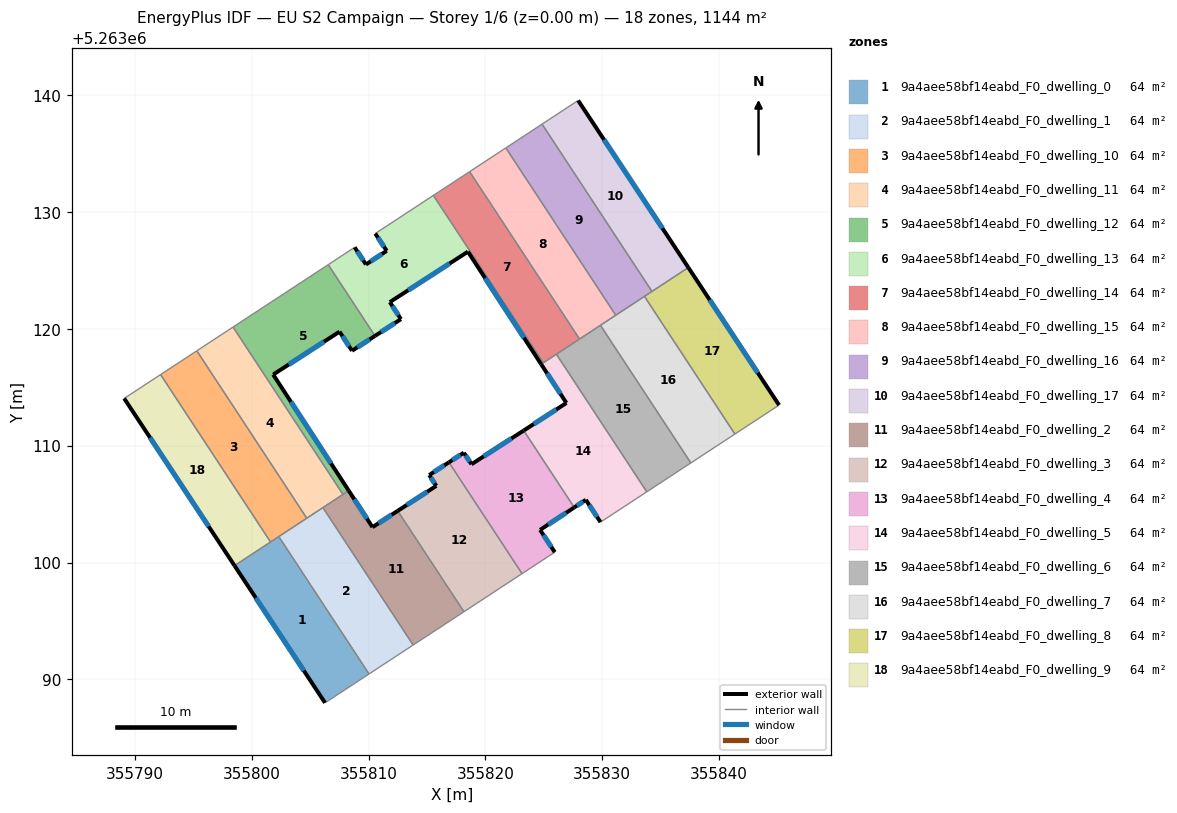
=== STOREY PLAN SPEC (per zone: floor XY polygon, exterior-wall plan segments, windows/doors) ===
zone 1: 9a4aee58bf14eabd_F0_dwelling_0  (63.6 m²)
  floor: (355802.32, 5263102.23) (355810.04, 5263090.46) (355806.28, 5263088.00) (355798.53, 5263099.74)
  exterior wall: (355798.53, 5263099.74) – (355806.28, 5263088.00)  [14.1 m]
    window: (355800.35, 5263096.98) – (355804.46, 5263090.75)  [11.9 m²]
  interior walls: 4
zone 2: 9a4aee58bf14eabd_F0_dwelling_1  (63.6 m²)
  floor: (355806.09, 5263104.71) (355813.82, 5263092.94) (355810.04, 5263090.46) (355802.32, 5263102.23)
  interior walls: 5
zone 3: 9a4aee58bf14eabd_F0_dwelling_10  (63.6 m²)
  floor: (355795.30, 5263118.13) (355804.71, 5263103.80) (355801.61, 5263101.76) (355792.20, 5263116.09)
  interior walls: 5
zone 4: 9a4aee58bf14eabd_F0_dwelling_11  (63.6 m²)
  floor: (355798.40, 5263120.16) (355807.81, 5263105.83) (355804.71, 5263103.80) (355795.30, 5263118.13)
  interior walls: 5
zone 5: 9a4aee58bf14eabd_F0_dwelling_12  (63.6 m²)
  floor: (355806.55, 5263125.50) (355810.55, 5263119.40) (355808.59, 5263118.13) (355807.52, 5263119.77) (355801.84, 5263116.09) (355808.30, 5263106.16) (355807.81, 5263105.83) (355798.40, 5263120.16)
  exterior wall: (355808.30, 5263106.16) – (355801.84, 5263116.09)  [11.9 m]
    window: (355806.79, 5263108.49) – (355803.36, 5263113.76)  [10.0 m²]
  exterior wall: (355808.59, 5263118.13) – (355810.55, 5263119.40)  [2.3 m]
    window: (355809.05, 5263118.43) – (355810.09, 5263119.10)  [2.0 m²]
  exterior wall: (355807.52, 5263119.77) – (355808.59, 5263118.13)  [2.0 m]
    window: (355807.77, 5263119.38) – (355808.34, 5263118.51)  [1.7 m²]
  exterior wall: (355801.84, 5263116.09) – (355807.52, 5263119.77)  [6.8 m]
    window: (355803.17, 5263116.96) – (355806.19, 5263118.91)  [5.7 m²]
  interior walls: 4
zone 6: 9a4aee58bf14eabd_F0_dwelling_13  (63.6 m²)
  floor: (355818.51, 5263126.61) (355811.83, 5263122.30) (355812.78, 5263120.84) (355810.55, 5263119.40) (355806.55, 5263125.50) (355808.81, 5263126.99) (355809.78, 5263125.52) (355811.56, 5263126.69) (355810.58, 5263128.17) (355815.55, 5263131.43) (355824.97, 5263117.10) (355824.78, 5263116.98)
  exterior wall: (355818.51, 5263126.61) – (355824.78, 5263116.98)  [11.5 m]
    window: (355819.98, 5263124.35) – (355823.31, 5263119.24)  [9.7 m²]
  exterior wall: (355811.83, 5263122.30) – (355818.51, 5263126.61)  [8.0 m]
    window: (355813.39, 5263123.31) – (355816.94, 5263125.60)  [6.7 m²]
  exterior wall: (355812.78, 5263120.84) – (355811.83, 5263122.30)  [1.7 m]
    window: (355812.55, 5263121.18) – (355812.05, 5263121.96)  [1.5 m²]
  exterior wall: (355810.55, 5263119.40) – (355812.78, 5263120.84)  [2.6 m]
    window: (355811.08, 5263119.74) – (355812.25, 5263120.50)  [2.2 m²]
  exterior wall: (355809.78, 5263125.52) – (355808.81, 5263126.99)  [1.8 m]
    window: (355809.55, 5263125.86) – (355809.04, 5263126.64)  [1.5 m²]
  exterior wall: (355811.56, 5263126.69) – (355809.78, 5263125.52)  [2.1 m]
    window: (355811.14, 5263126.41) – (355810.20, 5263125.79)  [1.8 m²]
  exterior wall: (355810.58, 5263128.17) – (355811.56, 5263126.69)  [1.8 m]
    window: (355810.81, 5263127.82) – (355811.33, 5263127.03)  [1.5 m²]
  interior walls: 5
zone 7: 9a4aee58bf14eabd_F0_dwelling_14  (63.6 m²)
  floor: (355818.65, 5263133.46) (355828.07, 5263119.14) (355824.97, 5263117.10) (355815.55, 5263131.43)
  interior walls: 5
zone 8: 9a4aee58bf14eabd_F0_dwelling_15  (63.6 m²)
  floor: (355821.76, 5263135.50) (355831.16, 5263121.17) (355828.07, 5263119.14) (355818.65, 5263133.46)
  interior walls: 5
zone 9: 9a4aee58bf14eabd_F0_dwelling_16  (63.6 m²)
  floor: (355824.86, 5263137.53) (355834.27, 5263123.21) (355831.16, 5263121.17) (355821.76, 5263135.50)
  interior walls: 5
zone 10: 9a4aee58bf14eabd_F0_dwelling_17  (63.6 m²)
  floor: (355827.95, 5263139.56) (355837.38, 5263125.25) (355834.27, 5263123.21) (355824.86, 5263137.53)
  exterior wall: (355837.38, 5263125.25) – (355827.95, 5263139.56)  [17.1 m]
    window: (355835.16, 5263128.61) – (355830.16, 5263136.20)  [14.5 m²]
  interior walls: 3
zone 11: 9a4aee58bf14eabd_F0_dwelling_2  (63.6 m²)
  floor: (355812.50, 5263104.43) (355818.17, 5263095.79) (355813.82, 5263092.94) (355806.09, 5263104.71) (355808.30, 5263106.16) (355810.34, 5263103.03)
  exterior wall: (355810.34, 5263103.03) – (355808.30, 5263106.16)  [3.7 m]
    window: (355809.86, 5263103.76) – (355808.78, 5263105.42)  [3.1 m²]
  exterior wall: (355812.50, 5263104.43) – (355810.34, 5263103.03)  [2.6 m]
    window: (355811.99, 5263104.10) – (355810.85, 5263103.36)  [2.2 m²]
  interior walls: 5
zone 12: 9a4aee58bf14eabd_F0_dwelling_3  (63.6 m²)
  floor: (355816.88, 5263108.58) (355823.14, 5263099.05) (355818.17, 5263095.79) (355812.50, 5263104.43) (355815.80, 5263106.57) (355815.20, 5263107.49)
  exterior wall: (355815.20, 5263107.49) – (355815.80, 5263106.57)  [1.1 m]
    window: (355815.34, 5263107.27) – (355815.66, 5263106.78)  [0.9 m²]
  exterior wall: (355816.88, 5263108.58) – (355815.20, 5263107.49)  [2.0 m]
    window: (355816.49, 5263108.33) – (355815.59, 5263107.75)  [1.7 m²]
  exterior wall: (355815.80, 5263106.57) – (355812.50, 5263104.43)  [3.9 m]
    window: (355815.02, 5263106.06) – (355813.27, 5263104.93)  [3.3 m²]
  interior walls: 3
zone 13: 9a4aee58bf14eabd_F0_dwelling_4  (63.6 m²)
  floor: (355823.29, 5263111.30) (355827.61, 5263104.72) (355824.69, 5263102.80) (355825.95, 5263100.89) (355823.14, 5263099.05) (355816.88, 5263108.58) (355818.16, 5263109.41) (355818.81, 5263108.42)
  exterior wall: (355818.16, 5263109.41) – (355816.88, 5263108.58)  [1.5 m]
    window: (355817.86, 5263109.22) – (355817.18, 5263108.78)  [1.3 m²]
  exterior wall: (355818.81, 5263108.42) – (355818.16, 5263109.41)  [1.2 m]
    window: (355818.66, 5263108.65) – (355818.31, 5263109.18)  [1.0 m²]
  exterior wall: (355823.29, 5263111.30) – (355818.81, 5263108.42)  [5.3 m]
    window: (355822.24, 5263110.63) – (355819.86, 5263109.09)  [4.5 m²]
  exterior wall: (355824.69, 5263102.80) – (355827.61, 5263104.72)  [3.5 m]
    window: (355825.37, 5263103.25) – (355826.92, 5263104.27)  [3.0 m²]
  exterior wall: (355825.95, 5263100.89) – (355824.69, 5263102.80)  [2.3 m]
    window: (355825.65, 5263101.34) – (355824.98, 5263102.35)  [1.9 m²]
  interior walls: 3
zone 14: 9a4aee58bf14eabd_F0_dwelling_5  (63.6 m²)
  floor: (355826.08, 5263117.83) (355833.82, 5263106.06) (355829.86, 5263103.46) (355828.60, 5263105.37) (355827.61, 5263104.72) (355823.29, 5263111.30) (355826.94, 5263113.66) (355824.78, 5263116.98)
  exterior wall: (355826.94, 5263113.66) – (355823.29, 5263111.30)  [4.3 m]
    window: (355826.08, 5263113.11) – (355824.14, 5263111.86)  [3.7 m²]
  exterior wall: (355824.78, 5263116.98) – (355826.94, 5263113.66)  [4.0 m]
    window: (355825.29, 5263116.20) – (355826.43, 5263114.44)  [3.3 m²]
  exterior wall: (355828.60, 5263105.37) – (355829.86, 5263103.46)  [2.3 m]
    window: (355828.90, 5263104.92) – (355829.56, 5263103.91)  [1.9 m²]
  exterior wall: (355827.61, 5263104.72) – (355828.60, 5263105.37)  [1.2 m]
    window: (355827.84, 5263104.87) – (355828.37, 5263105.22)  [1.0 m²]
  interior walls: 5
zone 15: 9a4aee58bf14eabd_F0_dwelling_6  (63.6 m²)
  floor: (355829.85, 5263120.31) (355837.59, 5263108.53) (355833.82, 5263106.06) (355826.08, 5263117.83)
  interior walls: 5
zone 16: 9a4aee58bf14eabd_F0_dwelling_7  (63.6 m²)
  floor: (355833.62, 5263122.79) (355841.36, 5263111.00) (355837.59, 5263108.53) (355829.85, 5263120.31)
  interior walls: 5
zone 17: 9a4aee58bf14eabd_F0_dwelling_8  (63.6 m²)
  floor: (355837.38, 5263125.25) (355845.15, 5263113.48) (355841.36, 5263111.00) (355833.62, 5263122.79)
  exterior wall: (355845.15, 5263113.48) – (355837.38, 5263125.25)  [14.1 m]
    window: (355843.32, 5263116.25) – (355839.20, 5263122.49)  [11.9 m²]
  interior walls: 4
zone 18: 9a4aee58bf14eabd_F0_dwelling_9  (63.6 m²)
  floor: (355792.20, 5263116.09) (355801.61, 5263101.76) (355798.53, 5263099.74) (355789.09, 5263114.05)
  exterior wall: (355789.09, 5263114.05) – (355798.53, 5263099.74)  [17.1 m]
    window: (355791.30, 5263110.69) – (355796.31, 5263103.10)  [14.5 m²]
  interior walls: 3

=== DERIVED (storey summary) ===
Building: EU S2 Campaign
Storey: 1 of 6  (floor level z = 0.00 m)
Storey gross floor area: 1144.4 m²
Zones on this storey: 18
  - 9a4aee58bf14eabd_F0_dwelling_0: floor 63.6 m²; exterior wall 14.1 m (42.2 m²); 1 window(s) 11.9 m²; WWR 28.1%
  - 9a4aee58bf14eabd_F0_dwelling_1: floor 63.6 m²
  - 9a4aee58bf14eabd_F0_dwelling_10: floor 63.6 m²
  - 9a4aee58bf14eabd_F0_dwelling_11: floor 63.6 m²
  - 9a4aee58bf14eabd_F0_dwelling_12: floor 63.6 m²; exterior wall 22.9 m (68.8 m²); 4 window(s) 19.3 m²; WWR 28.1%
  - 9a4aee58bf14eabd_F0_dwelling_13: floor 63.6 m²; exterior wall 29.5 m (88.5 m²); 7 window(s) 24.9 m²; WWR 28.1%
  - 9a4aee58bf14eabd_F0_dwelling_14: floor 63.6 m²
  - 9a4aee58bf14eabd_F0_dwelling_15: floor 63.6 m²
  - 9a4aee58bf14eabd_F0_dwelling_16: floor 63.6 m²
  - 9a4aee58bf14eabd_F0_dwelling_17: floor 63.6 m²; exterior wall 17.1 m (51.4 m²); 1 window(s) 14.5 m²; WWR 28.1%
  - 9a4aee58bf14eabd_F0_dwelling_2: floor 63.6 m²; exterior wall 6.3 m (18.9 m²); 2 window(s) 5.3 m²; WWR 28.1%
  - 9a4aee58bf14eabd_F0_dwelling_3: floor 63.6 m²; exterior wall 7.0 m (21.1 m²); 3 window(s) 5.9 m²; WWR 28.1%
  - 9a4aee58bf14eabd_F0_dwelling_4: floor 63.6 m²; exterior wall 13.8 m (41.5 m²); 5 window(s) 11.7 m²; WWR 28.1%
  - 9a4aee58bf14eabd_F0_dwelling_5: floor 63.6 m²; exterior wall 11.8 m (35.3 m²); 4 window(s) 9.9 m²; WWR 28.1%
  - 9a4aee58bf14eabd_F0_dwelling_6: floor 63.6 m²
  - 9a4aee58bf14eabd_F0_dwelling_7: floor 63.6 m²
  - 9a4aee58bf14eabd_F0_dwelling_8: floor 63.6 m²; exterior wall 14.1 m (42.3 m²); 1 window(s) 11.9 m²; WWR 28.1%
  - 9a4aee58bf14eabd_F0_dwelling_9: floor 63.6 m²; exterior wall 17.1 m (51.4 m²); 1 window(s) 14.5 m²; WWR 28.1%
Zone adjacency (shared interzone walls):
  - 9a4aee58bf14eabd_F0_dwelling_0 ↔ 9a4aee58bf14eabd_F0_dwelling_1
  - 9a4aee58bf14eabd_F0_dwelling_0 ↔ 9a4aee58bf14eabd_F0_dwelling_10
  - 9a4aee58bf14eabd_F0_dwelling_0 ↔ 9a4aee58bf14eabd_F0_dwelling_9
  - 9a4aee58bf14eabd_F0_dwelling_1 ↔ 9a4aee58bf14eabd_F0_dwelling_10
  - 9a4aee58bf14eabd_F0_dwelling_1 ↔ 9a4aee58bf14eabd_F0_dwelling_11
  - 9a4aee58bf14eabd_F0_dwelling_1 ↔ 9a4aee58bf14eabd_F0_dwelling_2
  - 9a4aee58bf14eabd_F0_dwelling_10 ↔ 9a4aee58bf14eabd_F0_dwelling_11
  - 9a4aee58bf14eabd_F0_dwelling_10 ↔ 9a4aee58bf14eabd_F0_dwelling_9
  - 9a4aee58bf14eabd_F0_dwelling_11 ↔ 9a4aee58bf14eabd_F0_dwelling_12
  - 9a4aee58bf14eabd_F0_dwelling_11 ↔ 9a4aee58bf14eabd_F0_dwelling_2
  - 9a4aee58bf14eabd_F0_dwelling_12 ↔ 9a4aee58bf14eabd_F0_dwelling_13
  - 9a4aee58bf14eabd_F0_dwelling_12 ↔ 9a4aee58bf14eabd_F0_dwelling_2
  - 9a4aee58bf14eabd_F0_dwelling_13 ↔ 9a4aee58bf14eabd_F0_dwelling_14
  - 9a4aee58bf14eabd_F0_dwelling_13 ↔ 9a4aee58bf14eabd_F0_dwelling_5
  - 9a4aee58bf14eabd_F0_dwelling_14 ↔ 9a4aee58bf14eabd_F0_dwelling_15
  - 9a4aee58bf14eabd_F0_dwelling_14 ↔ 9a4aee58bf14eabd_F0_dwelling_5
  - 9a4aee58bf14eabd_F0_dwelling_14 ↔ 9a4aee58bf14eabd_F0_dwelling_6
  - 9a4aee58bf14eabd_F0_dwelling_15 ↔ 9a4aee58bf14eabd_F0_dwelling_16
  - 9a4aee58bf14eabd_F0_dwelling_15 ↔ 9a4aee58bf14eabd_F0_dwelling_6
  - 9a4aee58bf14eabd_F0_dwelling_15 ↔ 9a4aee58bf14eabd_F0_dwelling_7
  - 9a4aee58bf14eabd_F0_dwelling_16 ↔ 9a4aee58bf14eabd_F0_dwelling_17
  - 9a4aee58bf14eabd_F0_dwelling_16 ↔ 9a4aee58bf14eabd_F0_dwelling_7
  - 9a4aee58bf14eabd_F0_dwelling_16 ↔ 9a4aee58bf14eabd_F0_dwelling_8
  - 9a4aee58bf14eabd_F0_dwelling_17 ↔ 9a4aee58bf14eabd_F0_dwelling_8
  - 9a4aee58bf14eabd_F0_dwelling_2 ↔ 9a4aee58bf14eabd_F0_dwelling_3
  - 9a4aee58bf14eabd_F0_dwelling_3 ↔ 9a4aee58bf14eabd_F0_dwelling_4
  - 9a4aee58bf14eabd_F0_dwelling_4 ↔ 9a4aee58bf14eabd_F0_dwelling_5
  - 9a4aee58bf14eabd_F0_dwelling_5 ↔ 9a4aee58bf14eabd_F0_dwelling_6
  - 9a4aee58bf14eabd_F0_dwelling_6 ↔ 9a4aee58bf14eabd_F0_dwelling_7
  - 9a4aee58bf14eabd_F0_dwelling_7 ↔ 9a4aee58bf14eabd_F0_dwelling_8